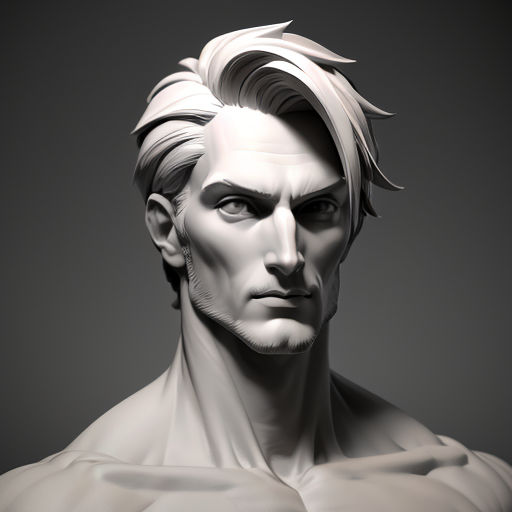
Generation parameters embedded in this image by AUTOMATIC1111 Stable Diffusion web UI or a fork of it (Forge, ...) (PNG 'parameters' text chunk):
Gray clay style,(masterpiece, best quality), Grayscale,a man,dainty, perfect face, pretty face, lush detail, <lora:GrayClay_V1.5.5:1> half body
Negative prompt: badhandv4, paintings, sketches, (worst qualit:2), (low quality:2), (normal quality:2), lowers, normal quality, ((monochrome)), ((grayscale)), skin spots, acnes, skin blemishes, age spot, (outdoor:1.6), manboobs, (backlight:1.2), double navel, muted arms, hused arms, neck lace, analog, analog effects, (sunglass:1.4), nipples, nsfw, bad architecture, watermark, (mole:1.5),
Steps: 20, Sampler: DPM++ 2M Karras, CFG scale: 7, Seed: 2129222941, Size: 512x512, Model hash: 4199bcdd14, Model: revAnimated_v122EOL, Lora hashes: "GrayClay_V1.5.5: 4fa266592e13", Version: v1.7.0